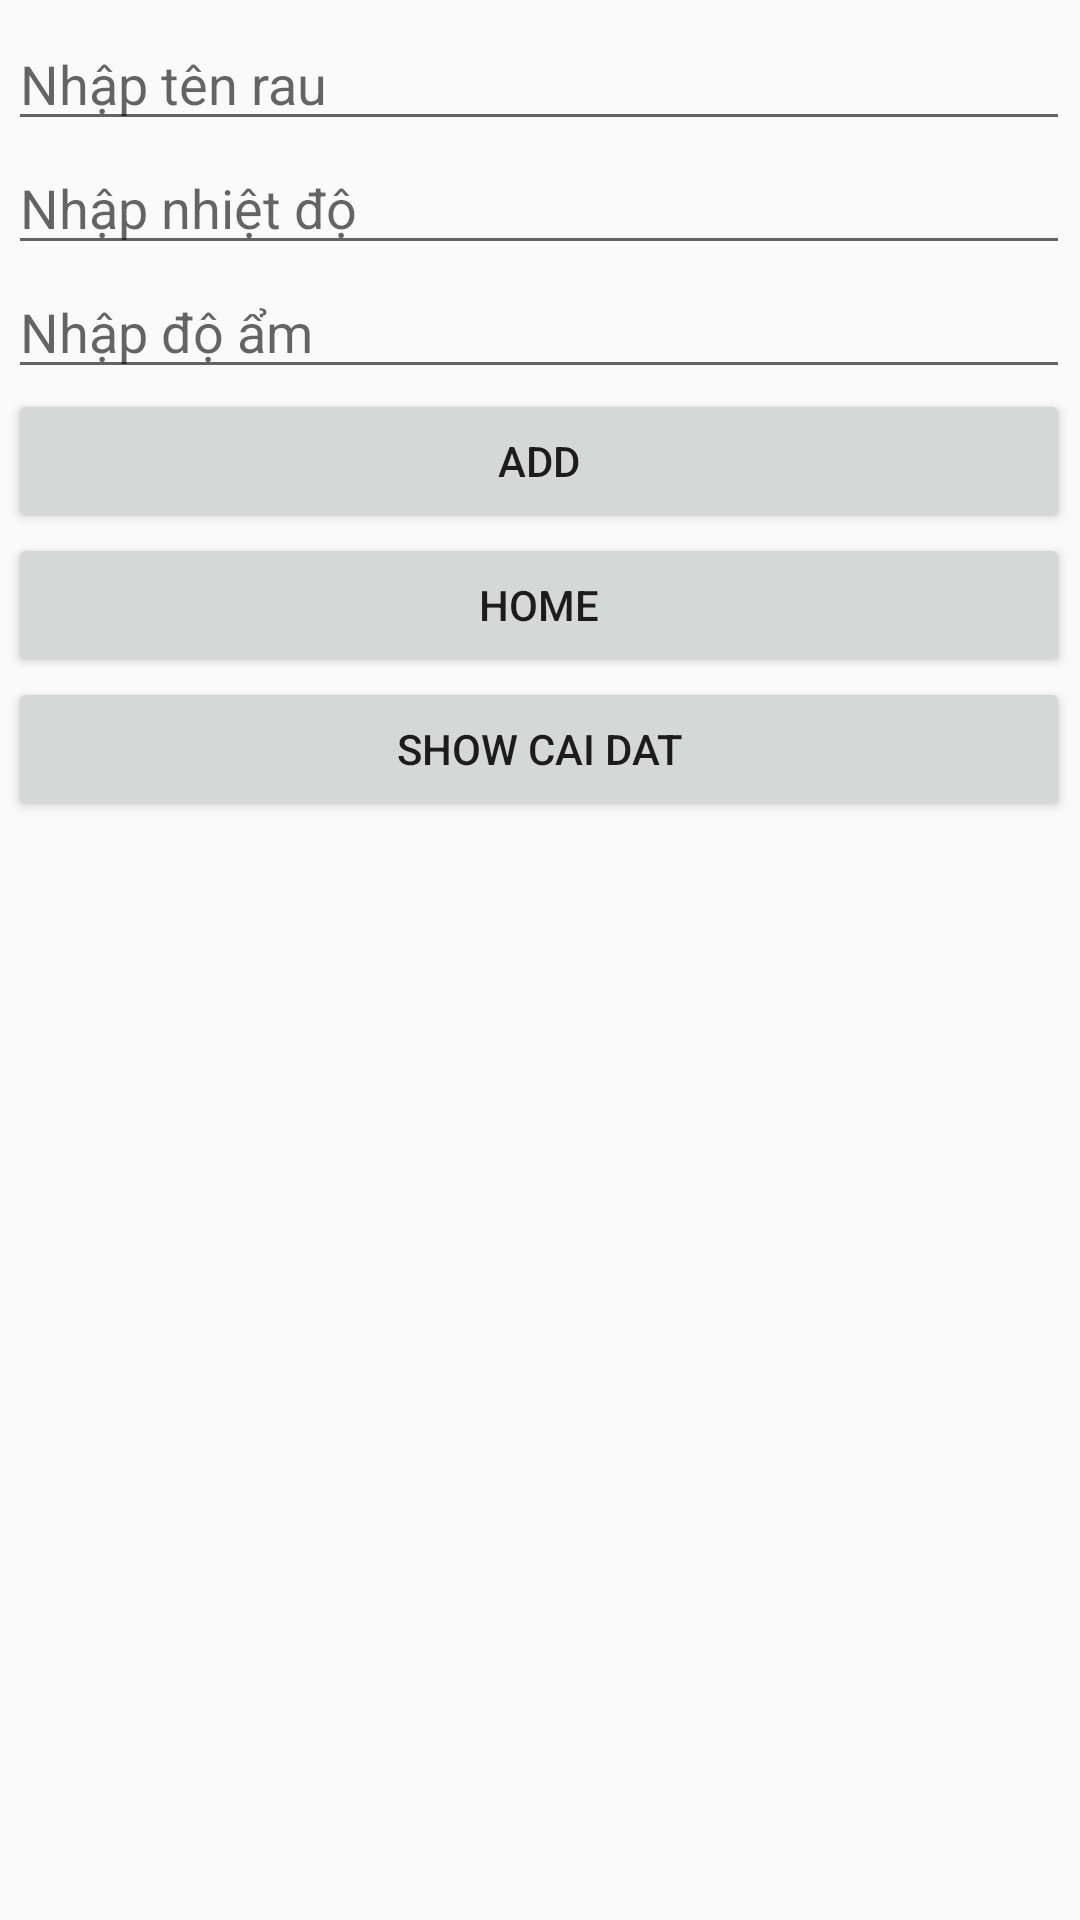

Here is an Android app screen rendered from its layout file. Give the layout XML and the strings, colors and styles it references.
<!-- AndroidManifest.xml: application theme Theme.DetectGas -->
<!-- res/layout/activity_set_up_rau.xml -->
<?xml version="1.0" encoding="utf-8"?>
<androidx.constraintlayout.widget.ConstraintLayout xmlns:android="http://schemas.android.com/apk/res/android"
    xmlns:app="http://schemas.android.com/apk/res-auto"
    xmlns:tools="http://schemas.android.com/tools"
    android:layout_width="match_parent"
    android:layout_height="match_parent">

    <LinearLayout
        android:layout_width="354dp"
        android:layout_height="639dp"
        android:layout_marginStart="21dp"
        android:layout_marginTop="16dp"
        android:layout_marginEnd="22dp"
        android:layout_marginBottom="6dp"
        android:orientation="vertical"
        app:layout_constraintBottom_toBottomOf="parent"
        app:layout_constraintEnd_toEndOf="parent"
        app:layout_constraintStart_toStartOf="parent"
        app:layout_constraintTop_toTopOf="parent">

        <EditText
            android:id="@+id/etTenRau"
            android:layout_width="match_parent"
            android:layout_height="wrap_content"
            android:ems="10"
            android:hint="Nhập tên rau"
            android:inputType="text" />

        <EditText
            android:id="@+id/etNhietDo"
            android:layout_width="match_parent"
            android:layout_height="wrap_content"
            android:ems="10"
            android:hint="Nhập nhiệt độ"
            android:inputType="text" />

        <EditText
            android:id="@+id/etDoAm"
            android:layout_width="match_parent"
            android:layout_height="wrap_content"
            android:ems="10"
            android:hint="Nhập độ ẩm"
            android:inputType="text" />

        <Button
            android:id="@+id/button3"
            android:layout_width="match_parent"
            android:layout_height="wrap_content"
            android:text="Add" />

        <Button
            android:id="@+id/button"
            android:layout_width="match_parent"
            android:layout_height="wrap_content"
            android:text="Home" />

        <Button
            android:id="@+id/button4"
            android:layout_width="match_parent"
            android:layout_height="wrap_content"
            android:text="Show cai dat" />

    </LinearLayout>
</androidx.constraintlayout.widget.ConstraintLayout>
<!-- resources referenced by this layout -->
<resources>
  <style name="Theme.DetectGas" parent="Theme.AppCompat.Light.DarkActionBar">
          
          <item name="colorPrimary">@color/purple_500</item>
          <item name="colorPrimaryDark">@color/purple_700</item>
          <item name="colorAccent">@color/teal_200</item>
          
      </style>
  <color name="purple_500">#FF6200EE</color>
  <color name="purple_700">#FF3700B3</color>
  <color name="teal_200">#FF03DAC5</color>
</resources>
